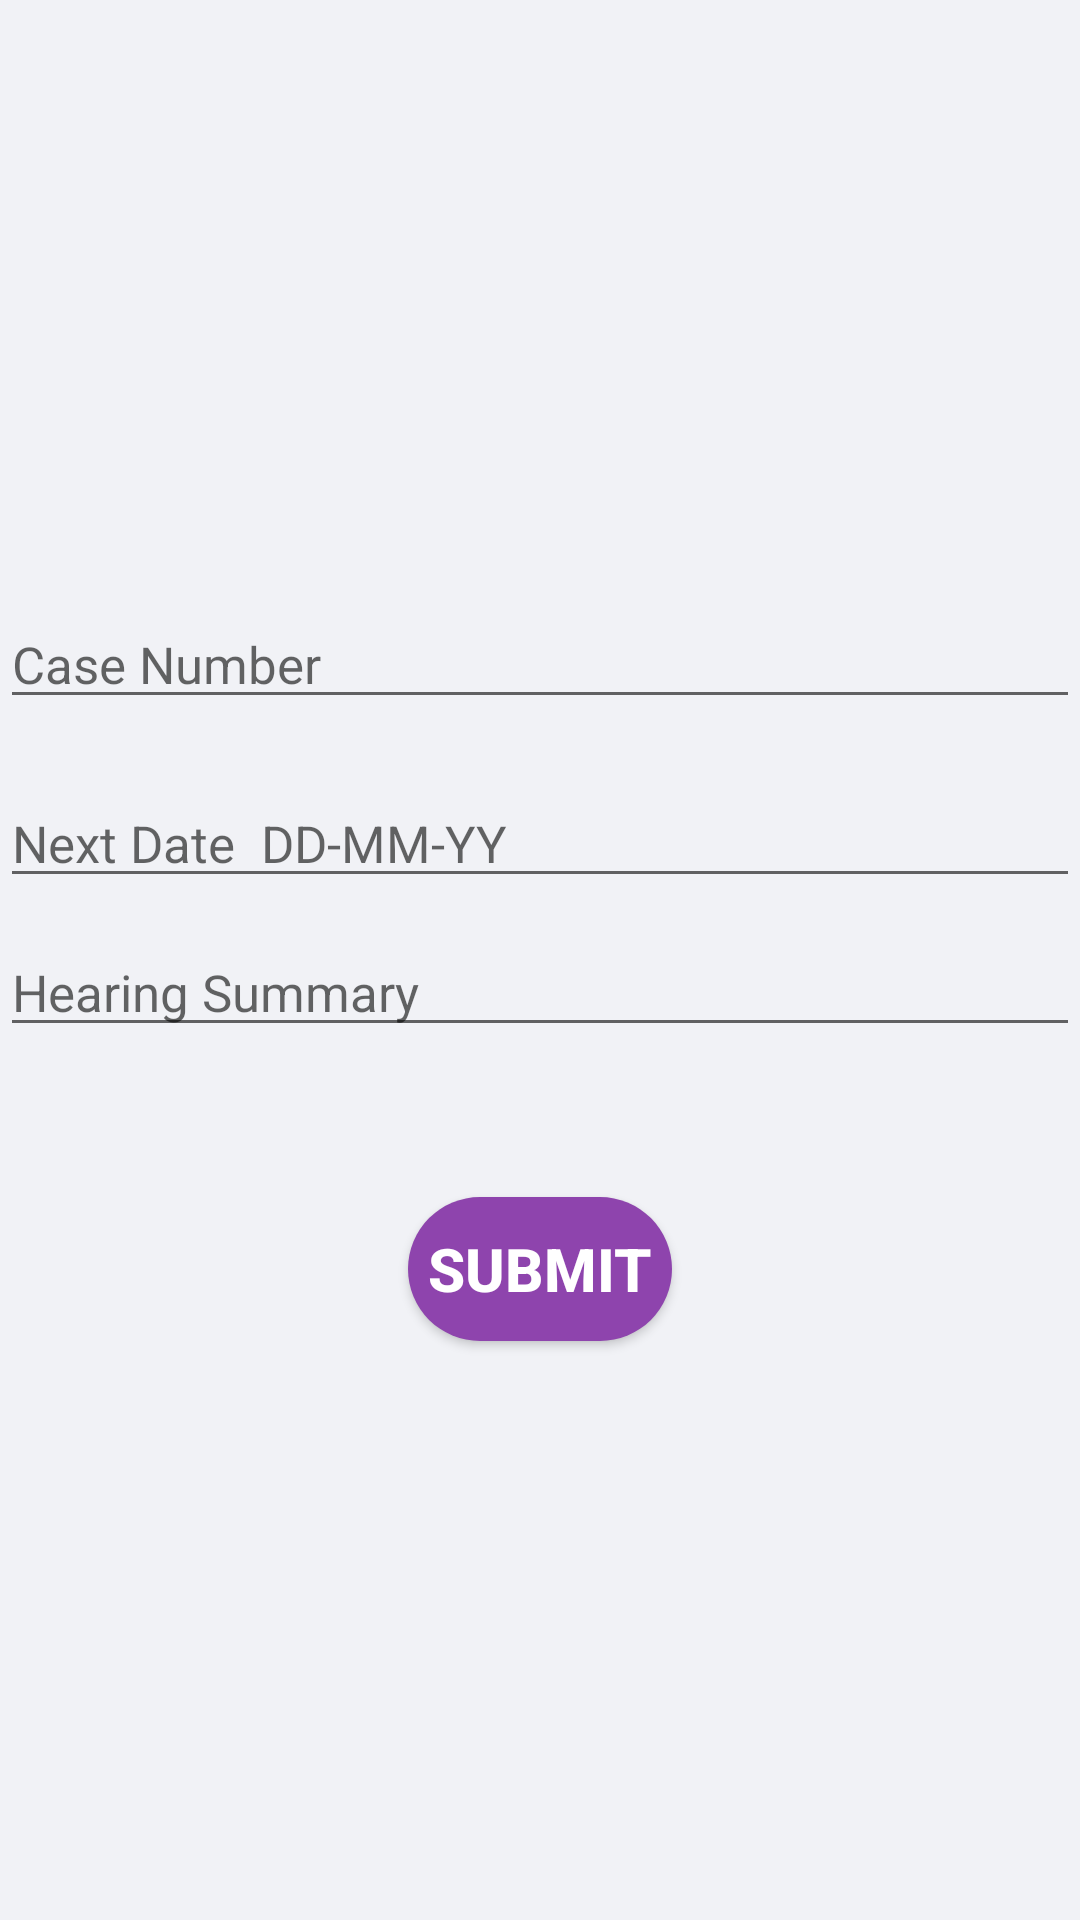

The Android layout XML behind this screen, and the referenced resources:
<!-- AndroidManifest.xml: application theme JudicialProvision -->
<!-- res/layout/hearing_date.xml -->
<?xml version="1.0" encoding="utf-8"?>
<RelativeLayout xmlns:android="http://schemas.android.com/apk/res/android"
    android:layout_width="match_parent"
    android:layout_height="match_parent"
    android:background="#f1f2f6">

    <ImageView
        android:layout_width="125dp"
        android:layout_height="130dp"
        android:scaleType="fitXY"
        android:id="@+id/addhearingDate"
        android:layout_marginTop="20dp"
        android:src="@drawable/hearing_date"
        android:layout_centerHorizontal="true"/>

    <EditText
        android:id="@+id/casenum"
        android:layout_width="match_parent"
        android:layout_height="wrap_content"
        android:textColor="#000000"
        android:layout_below="@+id/addhearingDate"
        android:layout_marginTop="50dp"
        android:hint="Case Number"
        android:textStyle="normal"
        android:textSize="17dp"/>

    <EditText
        android:id="@+id/NextDate"
        android:layout_width="match_parent"
        android:textColor="#000000"
        android:layout_height="wrap_content"
        android:layout_below="@+id/casenum"
        android:layout_marginTop="20dp"
        android:hint="Next Date  DD-MM-YY"
        android:textStyle="normal"
        android:textSize="17dp"/>

    <EditText
        android:id="@+id/hearingSummary"
        android:layout_width="match_parent"
        android:layout_height="wrap_content"
        android:layout_below="@+id/NextDate"
        android:layout_marginTop="10dp"
        android:capitalize="sentences"
        android:hint="Hearing Summary"
        android:inputType="textMultiLine"
        android:textColor="#000000"
        android:textSize="17dp"
        android:textStyle="normal" />

    <Button
        android:id="@+id/ok"
        android:layout_width="wrap_content"
        android:textAlignment="center"
        android:layout_height="wrap_content"
        android:layout_below="@+id/hearingSummary"
        android:layout_marginTop="50dp"
        android:layout_centerHorizontal="true"
        android:text=" Submit "
        android:textSize="20dp"
        android:textStyle="bold"
        android:textColor="#ffffff"
        android:background="@drawable/rounded_button"/>


</RelativeLayout>
<!-- resources referenced by this layout -->
<resources>
  <!-- drawable rounded_button (drawable) -->
  <?xml version="1.0" encoding="utf-8"?>
  <shape xmlns:android="http://schemas.android.com/apk/res/android"
  android:shape="rectangle">
      <solid android:color="#8e44ad"/>
      <corners android:radius="150dp"/>
  </shape>
  <style name="JudicialProvision" parent="Theme.AppCompat.Light.DarkActionBar">
          
          <item name="colorPrimary">@color/colorPrimary</item>
          <item name="colorPrimaryDark">@color/colorPrimaryDark</item>
          <item name="colorAccent">@color/colorAccent</item>
      </style>
  <color name="colorPrimary">#8e44ad</color>
  <color name="colorPrimaryDark">#FDFDFF</color>
  <color name="colorAccent">#000000</color>
</resources>
